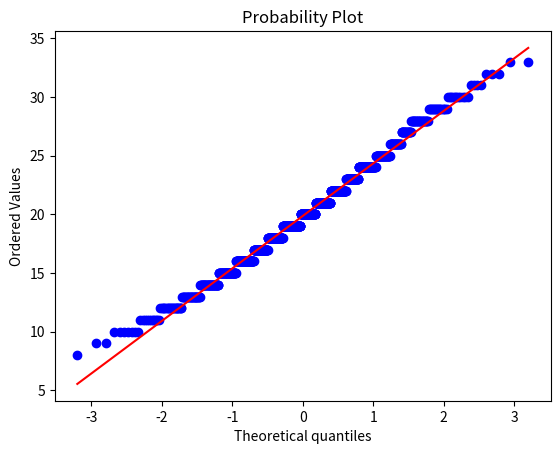

Recreate this plot in Python.
import random
import matplotlib.pyplot as plt
import scipy.stats as stats

list_1 = [20.5, 40.5, 30.5, 50.5, 70.5]

simple_list1 = random.sample(list_1, 4)
# print(simple_list1)

simple_list3 = random.choices(list_1, k=100)
# print(simple_list3)

random.seed(100)
list2 = [1,2,3,4,5,6]
x = random.choices(list2, k=1000)
plt.hist(x)
plt.close()


data = stats.poisson.rvs(20,.2,size=1000)
stats.probplot(data, plot = plt)


plt.show()
